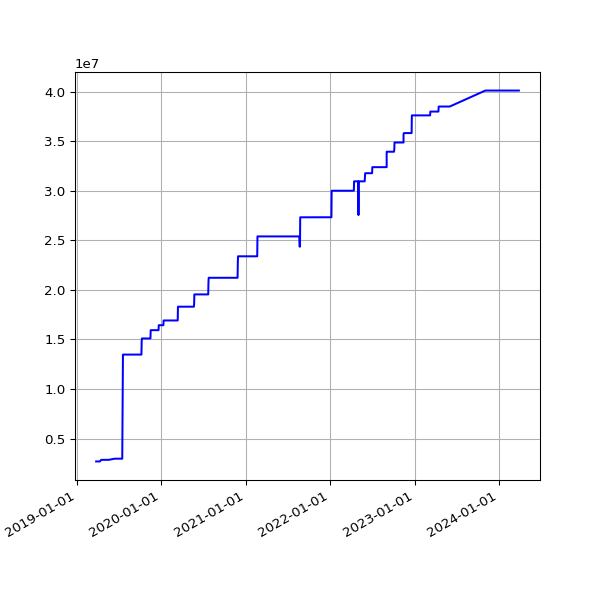

The file beside this chart, header and first rows:
date, value
2019-03-25 06:50:58 +0000, 2695084
2019-03-28 07:47:59 +0000, 2695084
2019-04-01 07:40:45 +0100, 2695084
2019-04-04 06:42:25 +0100, 2695084
2019-04-07 06:51:48 +0100, 2695084
2019-04-10 06:56:15 +0100, 2695084
2019-04-16 11:24:05 +0100, 2859215
2019-04-19 07:16:50 +0100, 2859215
2019-04-22 07:00:26 +0100, 2859215
2019-05-01 07:20:31 +0100, 2859215
2019-05-04 07:15:27 +0100, 2859215
2019-05-07 07:29:37 +0100, 2859215
2019-05-10 07:10:29 +0100, 2859215
2019-05-13 07:01:24 +0100, 2859215
2019-05-16 07:14:22 +0100, 2859215
2019-05-19 06:46:07 +0100, 2859215
2019-06-13 07:03:22 +0100, 2974026
2019-06-16 06:39:01 +0100, 2974026
2019-06-19 06:09:05 +0100, 2974026
2019-06-22 06:26:55 +0100, 2974026
2019-06-25 06:11:17 +0100, 2974026
2019-07-01 06:48:57 +0100, 2974026
2019-07-04 07:07:36 +0100, 2974026
2019-07-07 06:57:19 +0100, 2974026
2019-07-10 06:59:56 +0100, 2974026
2019-07-13 07:03:15 +0100, 2974026
2019-07-16 06:54:44 +0100, 2974026
2019-07-19 07:03:46 +0100, 13472476
2019-07-22 07:26:34 +0100, 13472476
2019-07-25 07:25:18 +0100, 13472476
2019-07-28 08:06:14 +0100, 13472476
2019-07-31 06:33:09 +0100, 13472476
2019-08-01 07:04:31 +0100, 13472476
2019-08-02 06:25:51 +0100, 13472476
2019-08-03 06:23:45 +0100, 13472476
2019-08-04 07:18:53 +0100, 13472476
2019-08-05 06:13:25 +0100, 13472476
2019-08-06 06:32:26 +0100, 13472476
2019-08-07 06:38:59 +0100, 13472476
2019-08-08 07:16:43 +0100, 13472476
2019-08-09 06:20:39 +0100, 13472476
2019-08-10 06:22:40 +0100, 13472476
2019-08-11 07:18:29 +0100, 13472476
2019-08-12 06:37:47 +0100, 13472476
2019-08-13 08:02:12 +0100, 13472476
2019-08-14 07:07:20 +0100, 13472476
2019-08-15 06:48:04 +0100, 13472476
2019-08-16 07:13:46 +0100, 13472476
2019-08-17 06:01:35 +0100, 13472476
2019-08-18 06:19:27 +0100, 13472476
2019-08-19 07:12:43 +0100, 13472476
2019-08-20 06:47:37 +0100, 13472476
2019-08-21 06:59:05 +0100, 13472476
2019-08-22 06:43:16 +0100, 13472476
2019-08-23 06:29:29 +0100, 13472476
2019-08-24 07:02:29 +0100, 13472476
2019-08-25 07:23:01 +0100, 13472476
2019-08-26 06:38:40 +0100, 13472476
2019-08-27 06:06:19 +0100, 13472476
2019-08-28 06:24:25 +0100, 13472476
... 1,456 more rows
